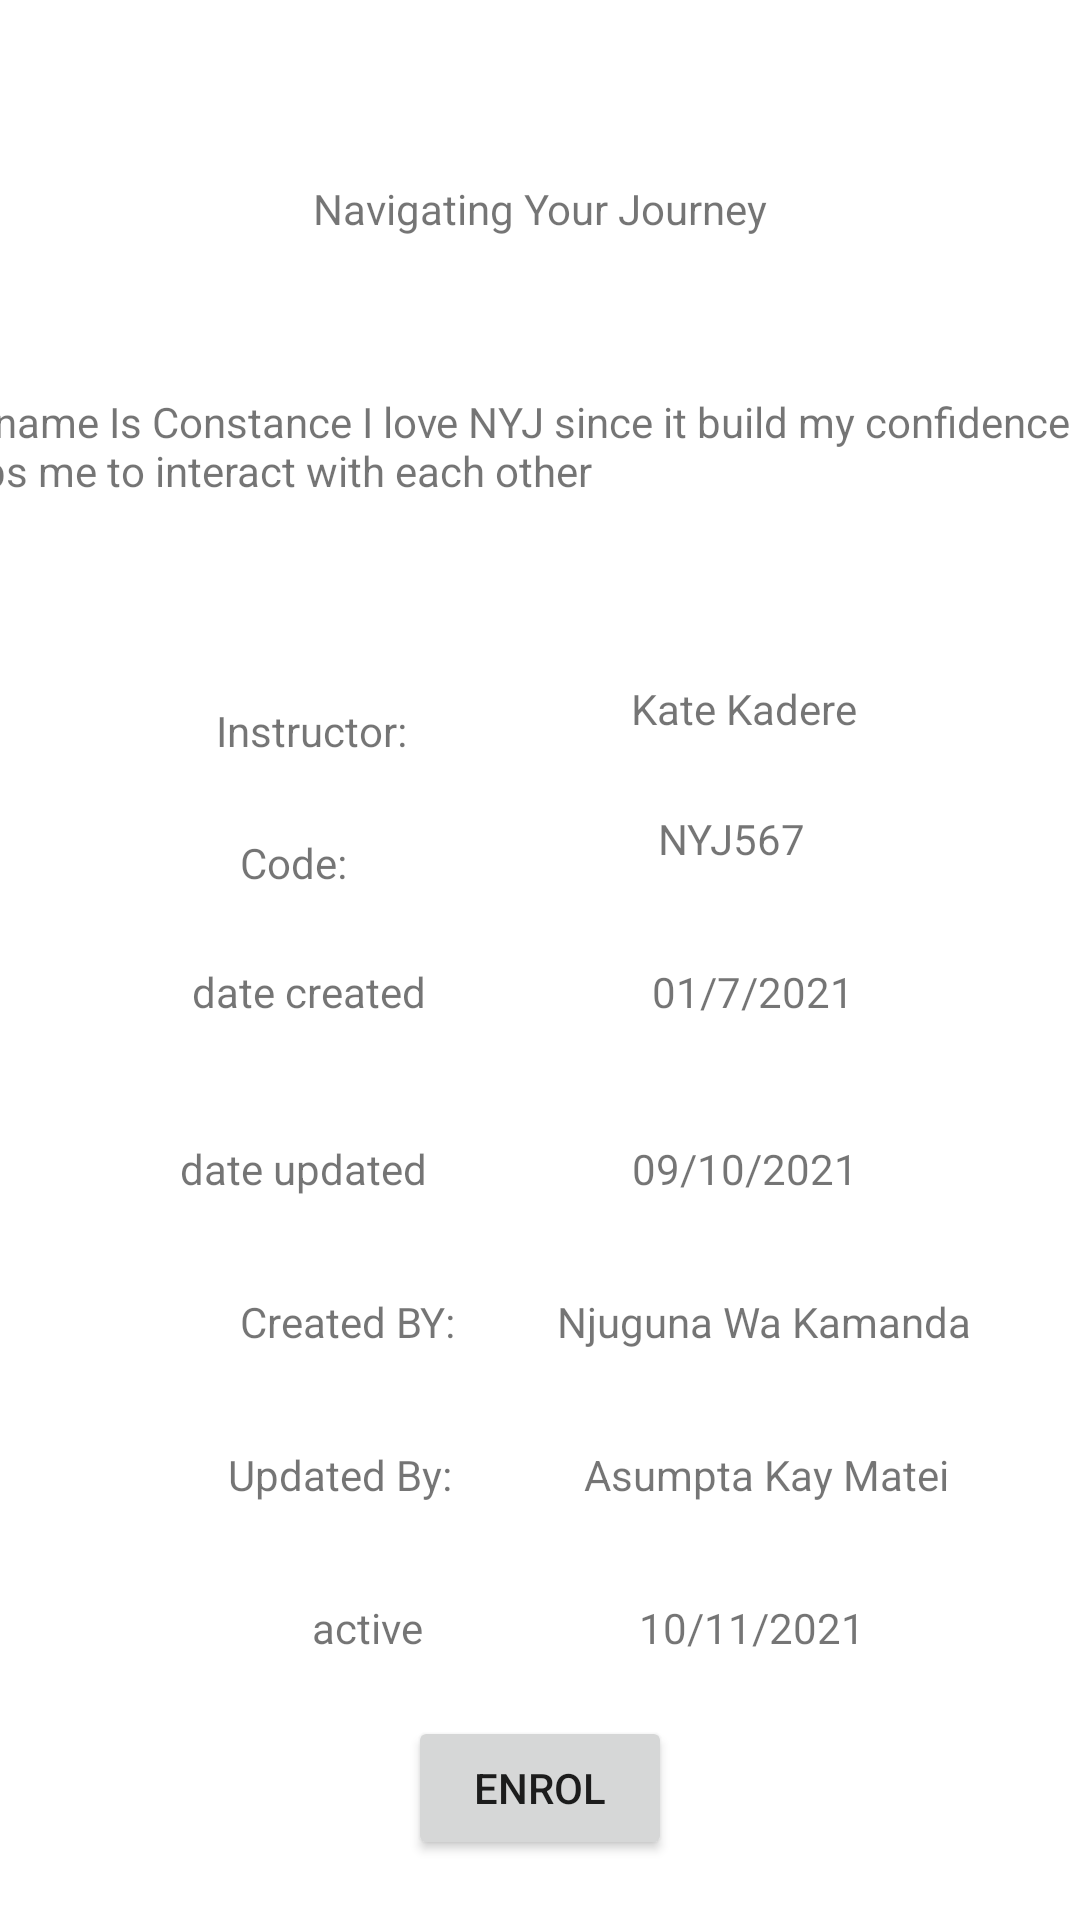

The Android layout XML behind this screen, and the referenced resources:
<!-- AndroidManifest.xml: application theme Theme.Codehiveregistration -->
<!-- res/layout/activity_courses.xml -->
<?xml version="1.0" encoding="utf-8"?>
<androidx.constraintlayout.widget.ConstraintLayout xmlns:android="http://schemas.android.com/apk/res/android"
    xmlns:app="http://schemas.android.com/apk/res-auto"
    xmlns:tools="http://schemas.android.com/tools"
    android:layout_width="match_parent"
    android:layout_height="match_parent"
    android:backgroundTint="@color/teal_200">

    <TextView
        android:id="@+id/tvcourseName"
        android:layout_width="wrap_content"
        android:layout_height="wrap_content"
        android:layout_marginTop="60dp"
        android:text="Navigating Your Journey"
        app:layout_constraintEnd_toEndOf="parent"
        app:layout_constraintStart_toStartOf="parent"
        app:layout_constraintTop_toTopOf="parent" />

    <TextView
        android:id="@+id/tvdescription"
        android:layout_width="410dp"
        android:layout_height="71dp"
        android:layout_marginTop="52dp"
        android:text="My name Is Constance I love NYJ since it build my confidence and helps me to interact with each other"
        app:layout_constraintEnd_toEndOf="parent"
        app:layout_constraintHorizontal_bias="0.498"
        app:layout_constraintStart_toStartOf="parent"
        app:layout_constraintTop_toBottomOf="@+id/tvcourseName" />

    <TextView
        android:id="@+id/tvcode"
        android:layout_width="wrap_content"
        android:layout_height="wrap_content"
        android:layout_marginStart="80dp"
        android:layout_marginTop="76dp"
        android:text="Code:"
        app:layout_constraintStart_toStartOf="parent"
        app:layout_constraintTop_toBottomOf="@+id/tvdescription" />

    <TextView
        android:id="@+id/tvcoursecode"
        android:layout_width="wrap_content"
        android:layout_height="wrap_content"
        android:layout_marginStart="32dp"
        android:layout_marginTop="68dp"
        android:layout_marginEnd="32dp"
        android:text="NYJ567"
        app:layout_constraintEnd_toEndOf="parent"
        app:layout_constraintHorizontal_bias="0.547"
        app:layout_constraintStart_toEndOf="@+id/tvcode"
        app:layout_constraintTop_toBottomOf="@+id/tvdescription" />

    <TextView
        android:id="@+id/textView5"
        android:layout_width="wrap_content"
        android:layout_height="wrap_content"
        android:layout_marginStart="72dp"
        android:layout_marginTop="32dp"
        android:text="Instructor:"
        app:layout_constraintBottom_toTopOf="@+id/tvcode"
        app:layout_constraintStart_toStartOf="parent"
        app:layout_constraintTop_toBottomOf="@+id/tvdescription"
        app:layout_constraintVertical_bias="0.0" />

    <TextView
        android:id="@+id/tvinstructor"
        android:layout_width="wrap_content"
        android:layout_height="wrap_content"
        android:layout_marginStart="32dp"
        android:layout_marginTop="32dp"
        android:layout_marginEnd="32dp"
        android:layout_marginBottom="32dp"
        android:text="Kate Kadere"
        app:layout_constraintBottom_toTopOf="@+id/tvcoursecode"
        app:layout_constraintEnd_toEndOf="parent"
        app:layout_constraintStart_toEndOf="@+id/textView5"
        app:layout_constraintTop_toBottomOf="@+id/tvdescription" />

    <TextView
        android:id="@+id/tvdateCreated"
        android:layout_width="wrap_content"
        android:layout_height="wrap_content"
        android:layout_marginStart="64dp"
        android:layout_marginTop="24dp"
        android:text="date created"
        app:layout_constraintStart_toStartOf="parent"
        app:layout_constraintTop_toBottomOf="@+id/tvcode" />

    <TextView
        android:id="@+id/textView3"
        android:layout_width="wrap_content"
        android:layout_height="wrap_content"
        android:layout_marginStart="32dp"
        android:layout_marginTop="32dp"
        android:layout_marginEnd="32dp"
        android:text="01/7/2021"
        app:layout_constraintEnd_toEndOf="parent"
        app:layout_constraintStart_toEndOf="@+id/tvdateCreated"
        app:layout_constraintTop_toBottomOf="@+id/tvcoursecode" />

    <TextView
        android:id="@+id/tvdateUpdated"
        android:layout_width="wrap_content"
        android:layout_height="wrap_content"
        android:layout_marginStart="60dp"
        android:layout_marginTop="40dp"
        android:text="date updated"
        app:layout_constraintStart_toStartOf="parent"
        app:layout_constraintTop_toBottomOf="@+id/tvdateCreated" />

    <TextView
        android:id="@+id/textView6"
        android:layout_width="wrap_content"
        android:layout_height="wrap_content"
        android:layout_marginStart="32dp"
        android:layout_marginTop="40dp"
        android:layout_marginEnd="32dp"
        android:text="09/10/2021"
        app:layout_constraintEnd_toEndOf="parent"
        app:layout_constraintHorizontal_bias="0.465"
        app:layout_constraintStart_toEndOf="@+id/tvdateUpdated"
        app:layout_constraintTop_toBottomOf="@+id/textView3" />

    <TextView
        android:id="@+id/tvcreatedBy"
        android:layout_width="wrap_content"
        android:layout_height="wrap_content"
        android:layout_marginStart="80dp"
        android:layout_marginTop="32dp"
        android:text="Created BY:"
        app:layout_constraintStart_toStartOf="parent"
        app:layout_constraintTop_toBottomOf="@+id/tvdateUpdated" />

    <TextView
        android:id="@+id/textView8"
        android:layout_width="wrap_content"
        android:layout_height="wrap_content"
        android:layout_marginStart="32dp"
        android:layout_marginTop="32dp"
        android:layout_marginEnd="32dp"
        android:text="Njuguna Wa Kamanda"
        app:layout_constraintEnd_toEndOf="parent"
        app:layout_constraintHorizontal_bias="0.321"
        app:layout_constraintStart_toEndOf="@+id/tvcreatedBy"
        app:layout_constraintTop_toBottomOf="@+id/textView6" />

    <TextView
        android:id="@+id/tvupdatedBy"
        android:layout_width="wrap_content"
        android:layout_height="wrap_content"
        android:layout_marginStart="76dp"
        android:layout_marginTop="32dp"
        android:text="Updated By:"
        app:layout_constraintStart_toStartOf="parent"
        app:layout_constraintTop_toBottomOf="@+id/tvcreatedBy" />

    <TextView
        android:id="@+id/textView10"
        android:layout_width="wrap_content"
        android:layout_height="wrap_content"
        android:layout_marginStart="32dp"
        android:layout_marginTop="32dp"
        android:layout_marginEnd="32dp"
        android:text="Asumpta Kay Matei"
        app:layout_constraintEnd_toEndOf="parent"
        app:layout_constraintStart_toEndOf="@+id/tvupdatedBy"
        app:layout_constraintTop_toBottomOf="@+id/textView8" />

    <TextView
        android:id="@+id/tvactive"
        android:layout_width="wrap_content"
        android:layout_height="wrap_content"
        android:layout_marginStart="104dp"
        android:layout_marginTop="32dp"
        android:text="active"
        app:layout_constraintStart_toStartOf="parent"
        app:layout_constraintTop_toBottomOf="@+id/tvupdatedBy" />

    <TextView
        android:id="@+id/textView12"
        android:layout_width="wrap_content"
        android:layout_height="wrap_content"
        android:layout_marginStart="32dp"
        android:layout_marginTop="32dp"
        android:layout_marginEnd="32dp"
        android:text="10/11/2021"
        app:layout_constraintEnd_toEndOf="parent"
        app:layout_constraintStart_toEndOf="@+id/tvactive"
        app:layout_constraintTop_toBottomOf="@+id/textView10" />

    <Button
        android:id="@+id/btnEnrol"
        android:layout_width="wrap_content"
        android:layout_height="wrap_content"
        android:layout_marginStart="32dp"
        android:layout_marginTop="32dp"
        android:layout_marginEnd="32dp"
        android:layout_marginBottom="32dp"
        android:text="Enrol"
        app:layout_constraintBottom_toBottomOf="parent"
        app:layout_constraintEnd_toEndOf="parent"
        app:layout_constraintStart_toStartOf="parent"
        app:layout_constraintTop_toBottomOf="@+id/textView12" />
</androidx.constraintlayout.widget.ConstraintLayout>
<!-- resources referenced by this layout -->
<resources>
  <style name="Theme.Codehiveregistration" parent="Theme.MaterialComponents.DayNight.DarkActionBar">
          
          <item name="colorPrimary">@color/purple_500</item>
          <item name="colorPrimaryVariant">@color/purple_700</item>
          <item name="colorOnPrimary">@color/white</item>
          
          <item name="colorSecondary">@color/teal_200</item>
          <item name="colorSecondaryVariant">@color/teal_700</item>
          <item name="colorOnSecondary">@color/black</item>
          
          <item name="android:statusBarColor" tools:targetApi="l">?attr/colorPrimaryVariant</item>
          
      </style>
  <!-- not gathered from this repository: default colours our renderer supplied (Android Studio template values) -->
  <color name="purple_500">#FF6200EE</color>
  <color name="purple_700">#FF3700B3</color>
  <color name="teal_200">#FF03DAC5</color>
  <color name="teal_700">#FF018786</color>
  <color name="black">#FF000000</color>
  <color name="white">#FFFFFFFF</color>
</resources>
